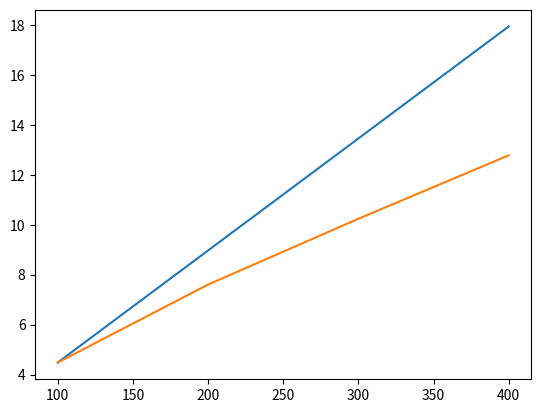
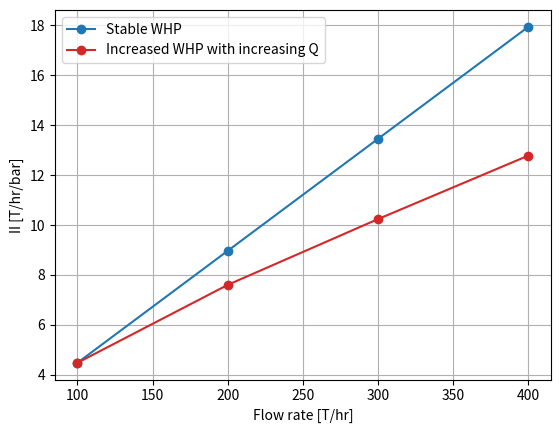

Write the Python code that produced these figures, in order.
import math
import pandas as pd
import matplotlib.pyplot as plt

radius_m = 3
area_m2 = math.pi * radius_m**2

# convert to a function
# code-along


# Variable names: 
# Use common abbreviations or write it out
# Do not just use equation terms

flow_rate_tph = 400 
hydrostatic_pressure_bara = 115
wellhead_pressure_bara = 1
friction_loss_bara = 9.7
feedzone_pressure_bara = 84

ii_tphrpbar = flow_rate_tph / (hydrostatic_pressure_bara + wellhead_pressure_bara - friction_loss_bara - feedzone_pressure_bara)

print(ii_tphrpbar)


# Using for loops to calculate value for multiple values - iterate over one list

flow_rates_tph = [400, 300, 200, 100]

varied_rate_ii_tphrpbar = []

for rate in flow_rates_tph:
    ii = rate / (hydrostatic_pressure_bara + wellhead_pressure_bara - friction_loss_bara - feedzone_pressure_bara)
    varied_rate_ii_tphrpbar.append(ii)

print(varied_rate_ii_tphrpbar)


# Using for loops to calculate value for multiple values - iterate over many lists

flow_rates_tph = [400, 300, 200, 100]
wellhead_pressures_bara = [10, 8, 5, 1]

varied_rate_and_whp_ii_tphrpbar = []

for rate, whp in zip(flow_rates_tph, wellhead_pressures_bara):
    ii = rate / (hydrostatic_pressure_bara + whp - friction_loss_bara - feedzone_pressure_bara)
    varied_rate_and_whp_ii_tphrpbar.append(ii)

print(varied_rate_and_whp_ii_tphrpbar)

# Simple

fig, ax = plt.subplots(1,1) 

# the method plt.subplots() returns two things
# one we have called figure (f or fig) and this is analogous to a page in your book
# the other is the axis (one or many ax) which is analogous to the plot you draw on the that page

ax.plot(
    flow_rates_tph,
    varied_rate_ii_tphrpbar,
    )

ax.plot(
    flow_rates_tph,
    varied_rate_and_whp_ii_tphrpbar,
    )

plt.show()

# if you are both showing and saving a figure, then
# you must save the figure (plt.savefig) before you 
# show it (plt.show) because showing somehow empties
# the figure object. 

# Shareable

fig, ax = plt.subplots(1,1) 

ax.plot(
    flow_rates_tph,
    varied_rate_ii_tphrpbar,
    color = 'tab:blue',
    marker = 'o',
    label = 'Stable WHP'
    )

ax.plot(
    flow_rates_tph,
    varied_rate_and_whp_ii_tphrpbar,
    color = 'tab:red',
    marker = 'o',
    label = 'Increased WHP with increasing Q'
    )

ax.set_ylabel('II [T/hr/bar]')
ax.set_xlabel('Flow rate [T/hr]')
ax.legend()
ax.grid()

# https://github.com/ICWallis/tutorial-publication-ready-figures

#
# Function
#

def ii_from_operational_conditions(Q,Ph,WHP,Pf,Pfz):
    '''Calculate injectivity using field operational data
    
    For usage and case study, refer to Siega et al. (2014) 
    Quantifying the effect of temperature on well injectivity, 
    New Zealand Geothermal Workshop

        Args:
            Q (float): flow rate - t/hr
            Ph (float): hydrostatic pressure inside the well - bara
            WHP (float): wellhead pressure - bara
            Pf (float): pressure due to friction - bara
            Pfz (float): reservior pressure at the feedzone or pivot point - bara

        Returns:
            injectivity - T/hr/bar
    '''

    ii = Q / (Ph + WHP - Pf - Pfz)

    return ii

#
# Usage
#

# Input parameters for well WJ-13
Q_tph = 400 # average for June
Ph_bara = 115 # calculated using depth to feedzone and average injection temperature
WHP_bara = 1 # average for June
Pf_bara = 9.7 # calculated by finding the root of the Colebrook equation
Pfz_bara = 84 # from the reservior pressure correlation

WJ13_June_ii_tphrpbar = ii_from_operational_conditions(Q_tph, Ph_bara, WHP_bara, Pf_bara, Pfz_bara)

print(round(WJ13_June_ii_tphrpbar,2))